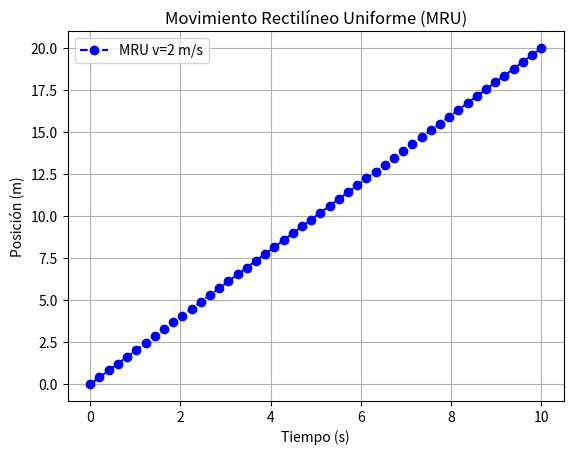

Source code (Python):
import numpy as np
import matplotlib.pyplot as plt

tiempo = np.linspace(0,10,50)

def mru(t,v):
    return [v * x for x in t]

pos_mru = mru(tiempo,2)

plt.plot(tiempo, pos_mru, 'b--o', label='MRU v=2 m/s')
plt.title("Movimiento Rectilíneo Uniforme (MRU)")   
plt.xlabel("Tiempo (s)")
plt.ylabel("Posición (m)")  
plt.grid(True)
plt.legend()    
plt.show()